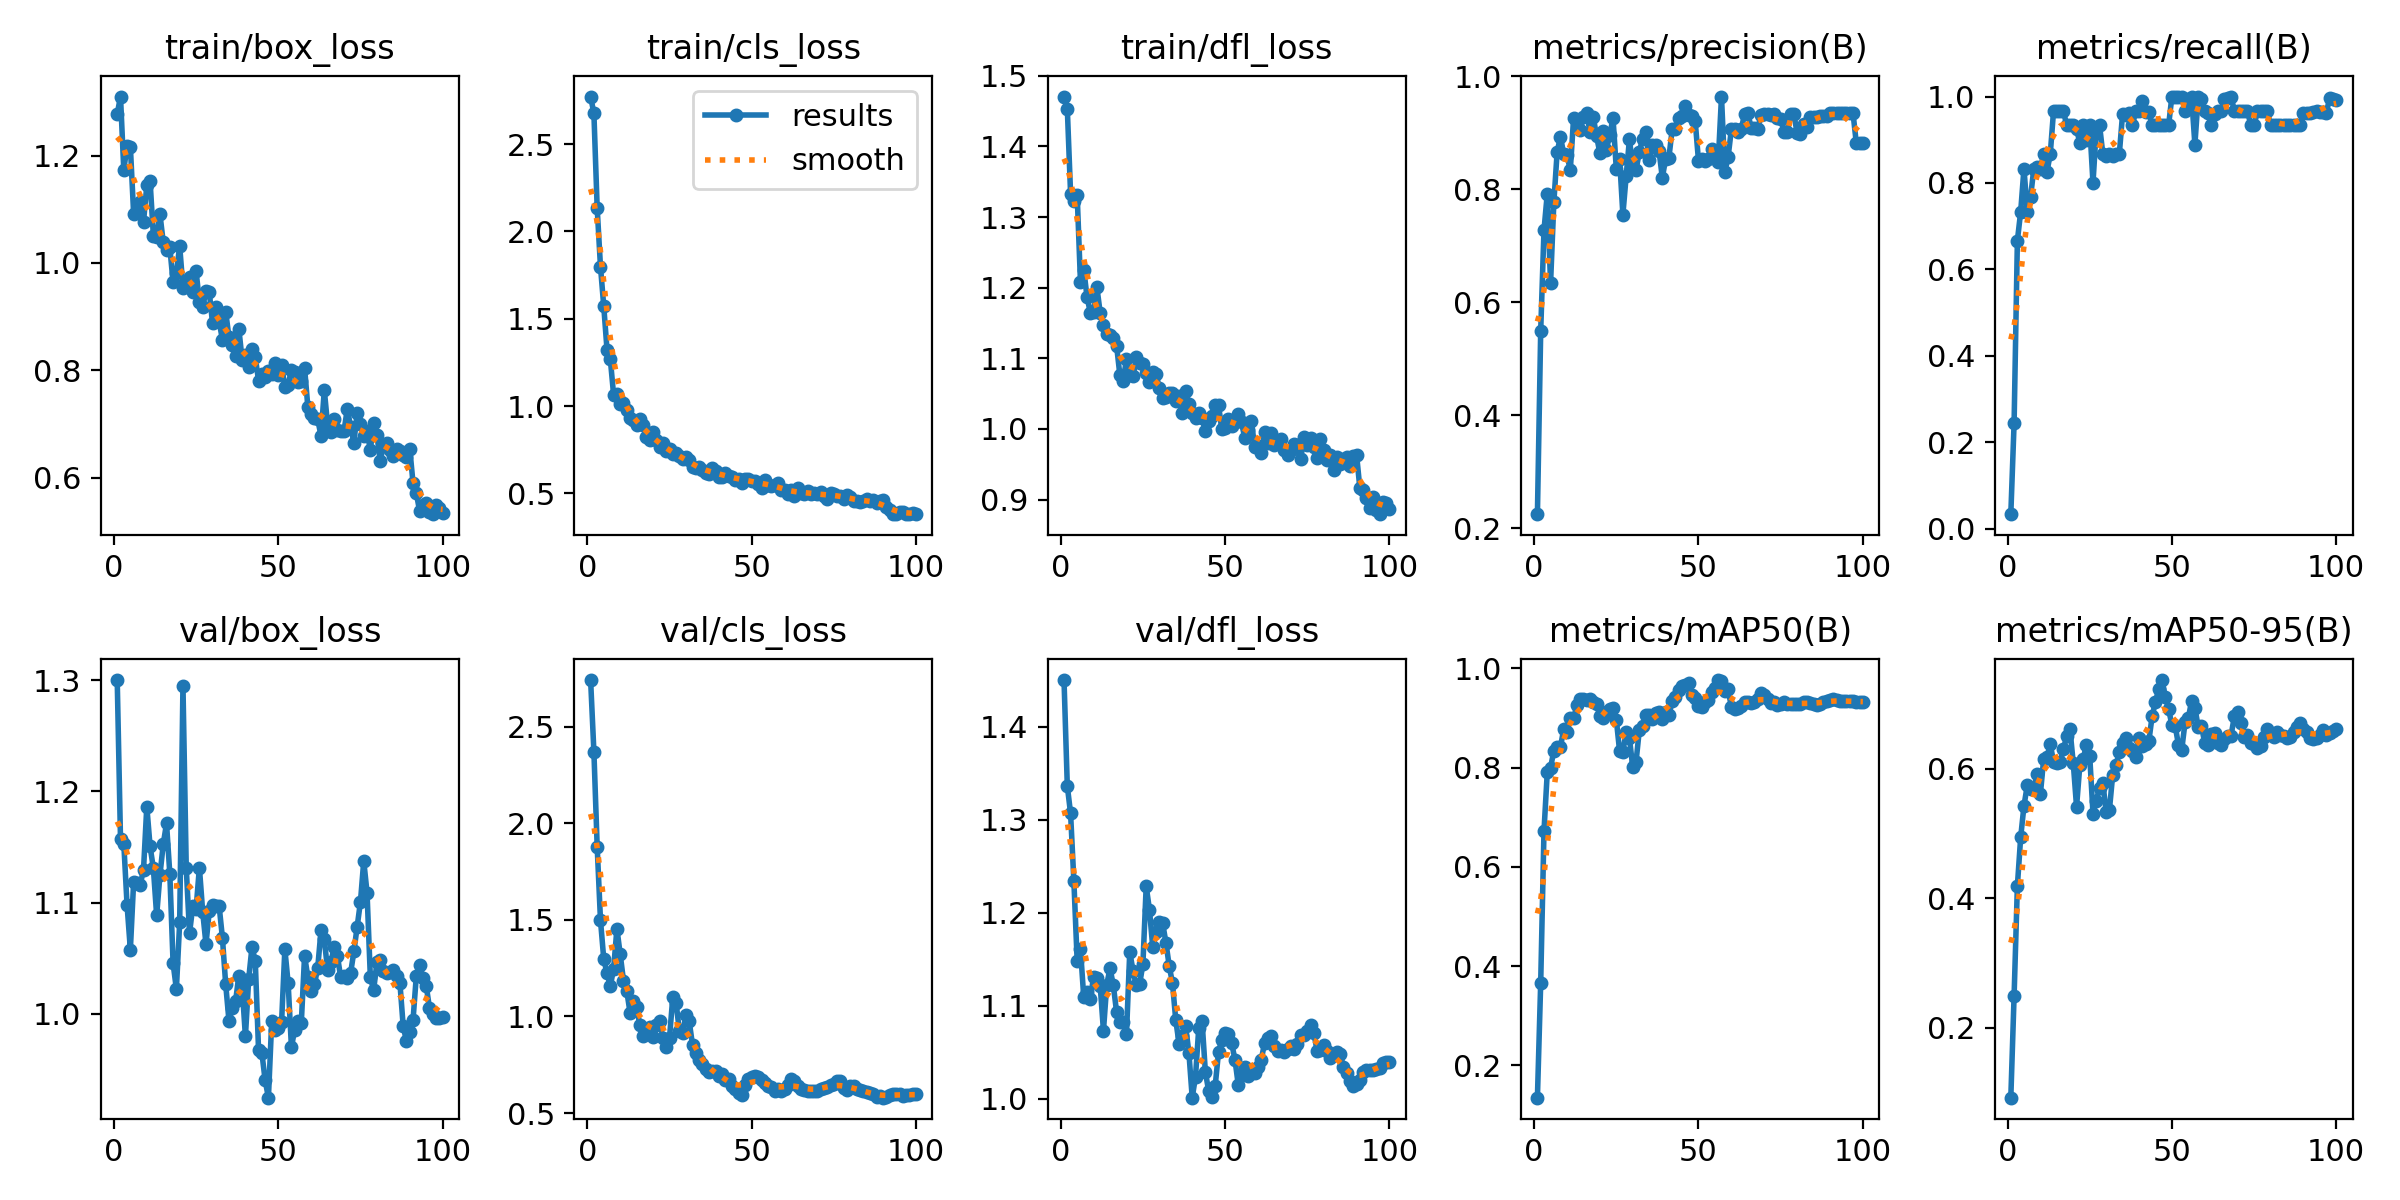

The data file committed next to this chart (first rows):
epoch, time, train/box_loss, train/cls_loss, train/dfl_loss, metrics/precision(B), metrics/recall(B), metrics/mAP50(B), metrics/mAP50-95(B), val/box_loss, val/cls_loss, val/dfl_loss, lr/pg0, lr/pg1, lr/pg2
1, 10.87, 1.277, 2.772, 1.471, 0.2252, 0.03333, 0.1348, 0.09207, 1.3, 2.74, 1.45, 0.0001, 0.0001, 0.0001
2, 20.72, 1.31, 2.676, 1.453, 0.5495, 0.2445, 0.3666, 0.2497, 1.157, 2.369, 1.336, 0.0002178, 0.0002178, 0.0002178
3, 30.8, 1.173, 2.132, 1.333, 0.7275, 0.6667, 0.6721, 0.4194, 1.153, 1.877, 1.307, 0.0003333, 0.0003333, 0.0003333
4, 40.76, 1.219, 1.799, 1.323, 0.792, 0.7333, 0.7907, 0.4944, 1.098, 1.498, 1.234, 0.0004463, 0.0004463, 0.0004463
5, 50.51, 1.217, 1.57, 1.331, 0.6337, 0.8333, 0.7997, 0.5428, 1.058, 1.296, 1.148, 0.000557, 0.000557, 0.000557
6, 60.06, 1.091, 1.32, 1.208, 0.7768, 0.7333, 0.8342, 0.5744, 1.119, 1.223, 1.161, 0.0006653, 0.0006653, 0.0006653
7, 69.63, 1.096, 1.267, 1.226, 0.8655, 0.7667, 0.8405, 0.5692, 1.117, 1.157, 1.109, 0.0007713, 0.0007713, 0.0007713
8, 79.45, 1.114, 1.063, 1.187, 0.8928, 0.8333, 0.8406, 0.5693, 1.116, 1.247, 1.115, 0.0008749, 0.0008749, 0.0008749
9, 89.15, 1.077, 1.072, 1.165, 0.8626, 0.8375, 0.8778, 0.5918, 1.129, 1.454, 1.107, 0.000976, 0.000976, 0.000976
10, 99.23, 1.144, 1.014, 1.165, 0.8606, 0.8333, 0.8718, 0.5612, 1.186, 1.322, 1.131, 0.001075, 0.001075, 0.001075
11, 109.4, 1.152, 1.016, 1.2, 0.8334, 0.8667, 0.8998, 0.6157, 1.15, 1.185, 1.13, 0.001171, 0.001171, 0.001171
12, 119.1, 1.051, 0.9758, 1.165, 0.9253, 0.8262, 0.8994, 0.6182, 1.131, 1.131, 1.122, 0.001265, 0.001265, 0.001265
13, 129.1, 1.049, 0.9331, 1.146, 0.9214, 0.8667, 0.9253, 0.6381, 1.088, 1.019, 1.073, 0.001357, 0.001357, 0.001357
14, 139, 1.091, 0.9219, 1.134, 0.9042, 0.9667, 0.9373, 0.6108, 1.125, 1.077, 1.123, 0.001446, 0.001446, 0.001446
15, 148.9, 1.038, 0.8941, 1.134, 0.9278, 0.9667, 0.9379, 0.6094, 1.152, 1.049, 1.14, 0.001533, 0.001533, 0.001533
16, 153.1, 1.024, 0.9272, 1.128, 0.9341, 0.9667, 0.9353, 0.6106, 1.171, 0.9531, 1.122, 0.001618, 0.001618, 0.001618
17, 164.6, 1.029, 0.8914, 1.118, 0.9008, 0.9667, 0.9377, 0.63, 1.126, 0.8991, 1.093, 0.001683, 0.001683, 0.001683
18, 168.4, 0.9638, 0.8211, 1.076, 0.9276, 0.9333, 0.9321, 0.651, 1.045, 0.9327, 1.082, 0.001663, 0.001663, 0.001663
19, 178.5, 0.9813, 0.8039, 1.068, 0.8936, 0.9333, 0.9289, 0.6608, 1.022, 0.9464, 1.083, 0.001644, 0.001644, 0.001644
20, 188, 1.032, 0.8498, 1.099, 0.8641, 0.9333, 0.9038, 0.6087, 1.082, 0.892, 1.069, 0.001624, 0.001624, 0.001624
21, 192.4, 0.9539, 0.8042, 1.076, 0.9024, 0.9247, 0.9004, 0.5415, 1.295, 0.9568, 1.158, 0.001604, 0.001604, 0.001604
22, 202.5, 0.964, 0.7658, 1.074, 0.87, 0.8927, 0.9124, 0.6059, 1.131, 0.9754, 1.137, 0.001584, 0.001584, 0.001584
23, 212, 0.9741, 0.7865, 1.101, 0.8963, 0.9333, 0.9185, 0.6147, 1.073, 0.8875, 1.122, 0.001564, 0.001564, 0.001564
24, 221.7, 0.9458, 0.7398, 1.093, 0.9258, 0.9, 0.9197, 0.637, 1.097, 0.8391, 1.123, 0.001545, 0.001545, 0.001545
25, 231, 0.9843, 0.7527, 1.092, 0.8359, 0.9333, 0.8968, 0.6205, 1.095, 0.8894, 1.145, 0.001525, 0.001525, 0.001525
26, 237.7, 0.9277, 0.7227, 1.079, 0.8536, 0.8, 0.8332, 0.531, 1.131, 1.099, 1.228, 0.001505, 0.001505, 0.001505
27, 245.2, 0.9175, 0.7288, 1.067, 0.7551, 0.9249, 0.8323, 0.5511, 1.092, 1.072, 1.203, 0.001485, 0.001485, 0.001485
28, 254.6, 0.9478, 0.7161, 1.08, 0.8233, 0.9333, 0.8711, 0.571, 1.063, 0.9231, 1.163, 0.001465, 0.001465, 0.001465
29, 263.7, 0.9459, 0.6964, 1.078, 0.8886, 0.8667, 0.8591, 0.5782, 1.092, 0.9143, 1.179, 0.001446, 0.001446, 0.001446
30, 273.8, 0.8877, 0.7056, 1.057, 0.838, 0.8622, 0.8008, 0.5338, 1.098, 1.008, 1.19, 0.001426, 0.001426, 0.001426
31, 283.8, 0.918, 0.6897, 1.044, 0.834, 0.8667, 0.8114, 0.5368, 1.097, 0.9739, 1.189, 0.001406, 0.001406, 0.001406
32, 293.5, 0.8912, 0.6529, 1.046, 0.866, 0.8617, 0.8755, 0.591, 1.097, 0.8521, 1.168, 0.001386, 0.001386, 0.001386
33, 303.7, 0.8572, 0.646, 1.051, 0.889, 0.8667, 0.8841, 0.6059, 1.068, 0.8086, 1.143, 0.001366, 0.001366, 0.001366
34, 307.4, 0.9093, 0.6538, 1.05, 0.9018, 0.8667, 0.9066, 0.626, 1.026, 0.7725, 1.124, 0.001347, 0.001347, 0.001347
35, 317.1, 0.8612, 0.6323, 1.039, 0.852, 0.9594, 0.9054, 0.6396, 0.9937, 0.7544, 1.084, 0.001327, 0.001327, 0.001327
36, 327, 0.8468, 0.6162, 1.047, 0.8778, 0.958, 0.8978, 0.6475, 1.005, 0.7256, 1.059, 0.001307, 0.001307, 0.001307
37, 336.7, 0.8261, 0.6124, 1.022, 0.8783, 0.9624, 0.9103, 0.6315, 1.011, 0.7105, 1.068, 0.001287, 0.001287, 0.001287
38, 346.6, 0.8775, 0.6459, 1.053, 0.8678, 0.9333, 0.9127, 0.628, 1.034, 0.7195, 1.078, 0.001267, 0.001267, 0.001267
39, 350, 0.8195, 0.6273, 1.036, 0.8201, 0.9667, 0.8983, 0.6177, 1.025, 0.7187, 1.049, 0.001248, 0.001248, 0.001248
40, 358.7, 0.8284, 0.5944, 1.022, 0.8535, 0.9667, 0.9115, 0.6474, 0.9796, 0.6899, 1.001, 0.001228, 0.001228, 0.001228
41, 368.6, 0.8058, 0.5943, 1.016, 0.8557, 0.9888, 0.9052, 0.6352, 1.031, 0.6996, 1.024, 0.001208, 0.001208, 0.001208
42, 377.6, 0.8403, 0.6178, 1.022, 0.906, 0.9637, 0.9342, 0.6383, 1.06, 0.6722, 1.076, 0.001188, 0.001188, 0.001188
43, 386.6, 0.8244, 0.5982, 1.015, 0.9061, 0.9649, 0.942, 0.643, 1.047, 0.6745, 1.083, 0.001168, 0.001168, 0.001168
44, 395.6, 0.7809, 0.591, 0.9969, 0.9265, 0.9333, 0.9555, 0.6818, 0.9673, 0.639, 1.029, 0.001149, 0.001149, 0.001149
45, 404.5, 0.7938, 0.5786, 1.011, 0.9287, 0.9333, 0.9638, 0.7032, 0.9651, 0.6247, 1.008, 0.001129, 0.001129, 0.001129
46, 413.5, 0.7878, 0.5849, 1.018, 0.9477, 0.9333, 0.9668, 0.7237, 0.9402, 0.6047, 1.002, 0.001109, 0.001109, 0.001109
47, 422.4, 0.7994, 0.5614, 1.033, 0.9307, 0.9333, 0.9698, 0.7372, 0.9246, 0.594, 1.014, 0.001089, 0.001089, 0.001089
48, 431.3, 0.7937, 0.585, 1.034, 0.9287, 0.9333, 0.9456, 0.7111, 0.9932, 0.6445, 1.05, 0.001069, 0.001069, 0.001069
49, 440.3, 0.8141, 0.5811, 0.9992, 0.9204, 0.9333, 0.9395, 0.6923, 0.9853, 0.6762, 1.063, 0.00105, 0.00105, 0.00105
50, 449.7, 0.7912, 0.5684, 1.002, 0.8505, 1, 0.9233, 0.668, 0.9875, 0.6843, 1.071, 0.00103, 0.00103, 0.00103
51, 458.8, 0.8097, 0.5735, 1.014, 0.8528, 1, 0.9221, 0.6664, 0.9923, 0.691, 1.069, 0.00101, 0.00101, 0.00101
52, 468.3, 0.7688, 0.5535, 1.005, 0.8503, 1, 0.9318, 0.6372, 1.058, 0.6854, 1.06, 0.0009902, 0.0009902, 0.0009902
53, 477.3, 0.7733, 0.529, 1.012, 0.8536, 1, 0.936, 0.6298, 1.027, 0.6686, 1.042, 0.0009704, 0.0009704, 0.0009704
54, 486.3, 0.8006, 0.5759, 1.021, 0.8704, 0.9667, 0.9531, 0.6716, 0.9699, 0.6568, 1.015, 0.0009506, 0.0009506, 0.0009506
55, 495.5, 0.7973, 0.5482, 1.009, 0.8565, 0.9945, 0.9594, 0.6783, 0.9858, 0.6415, 1.025, 0.0009308, 0.0009308, 0.0009308
56, 504.5, 0.7788, 0.5427, 0.987, 0.8478, 1, 0.9763, 0.7051, 0.994, 0.6325, 1.034, 0.000911, 0.000911, 0.000911
57, 513.5, 0.7793, 0.5496, 0.9988, 0.9638, 0.8887, 0.9743, 0.6945, 0.9918, 0.6126, 1.025, 0.0008912, 0.0008912, 0.0008912
58, 522.8, 0.8042, 0.5595, 1.011, 0.8302, 1, 0.9546, 0.6649, 1.052, 0.623, 1.03, 0.0008714, 0.0008714, 0.0008714
59, 531.8, 0.7314, 0.5213, 0.974, 0.8564, 0.9942, 0.9573, 0.6662, 1.033, 0.6142, 1.028, 0.0008516, 0.0008516, 0.0008516
60, 541, 0.7192, 0.5204, 0.9762, 0.9057, 0.9667, 0.9224, 0.6397, 1.02, 0.6268, 1.034, 0.0008318, 0.0008318, 0.0008318
... 40 more rows
